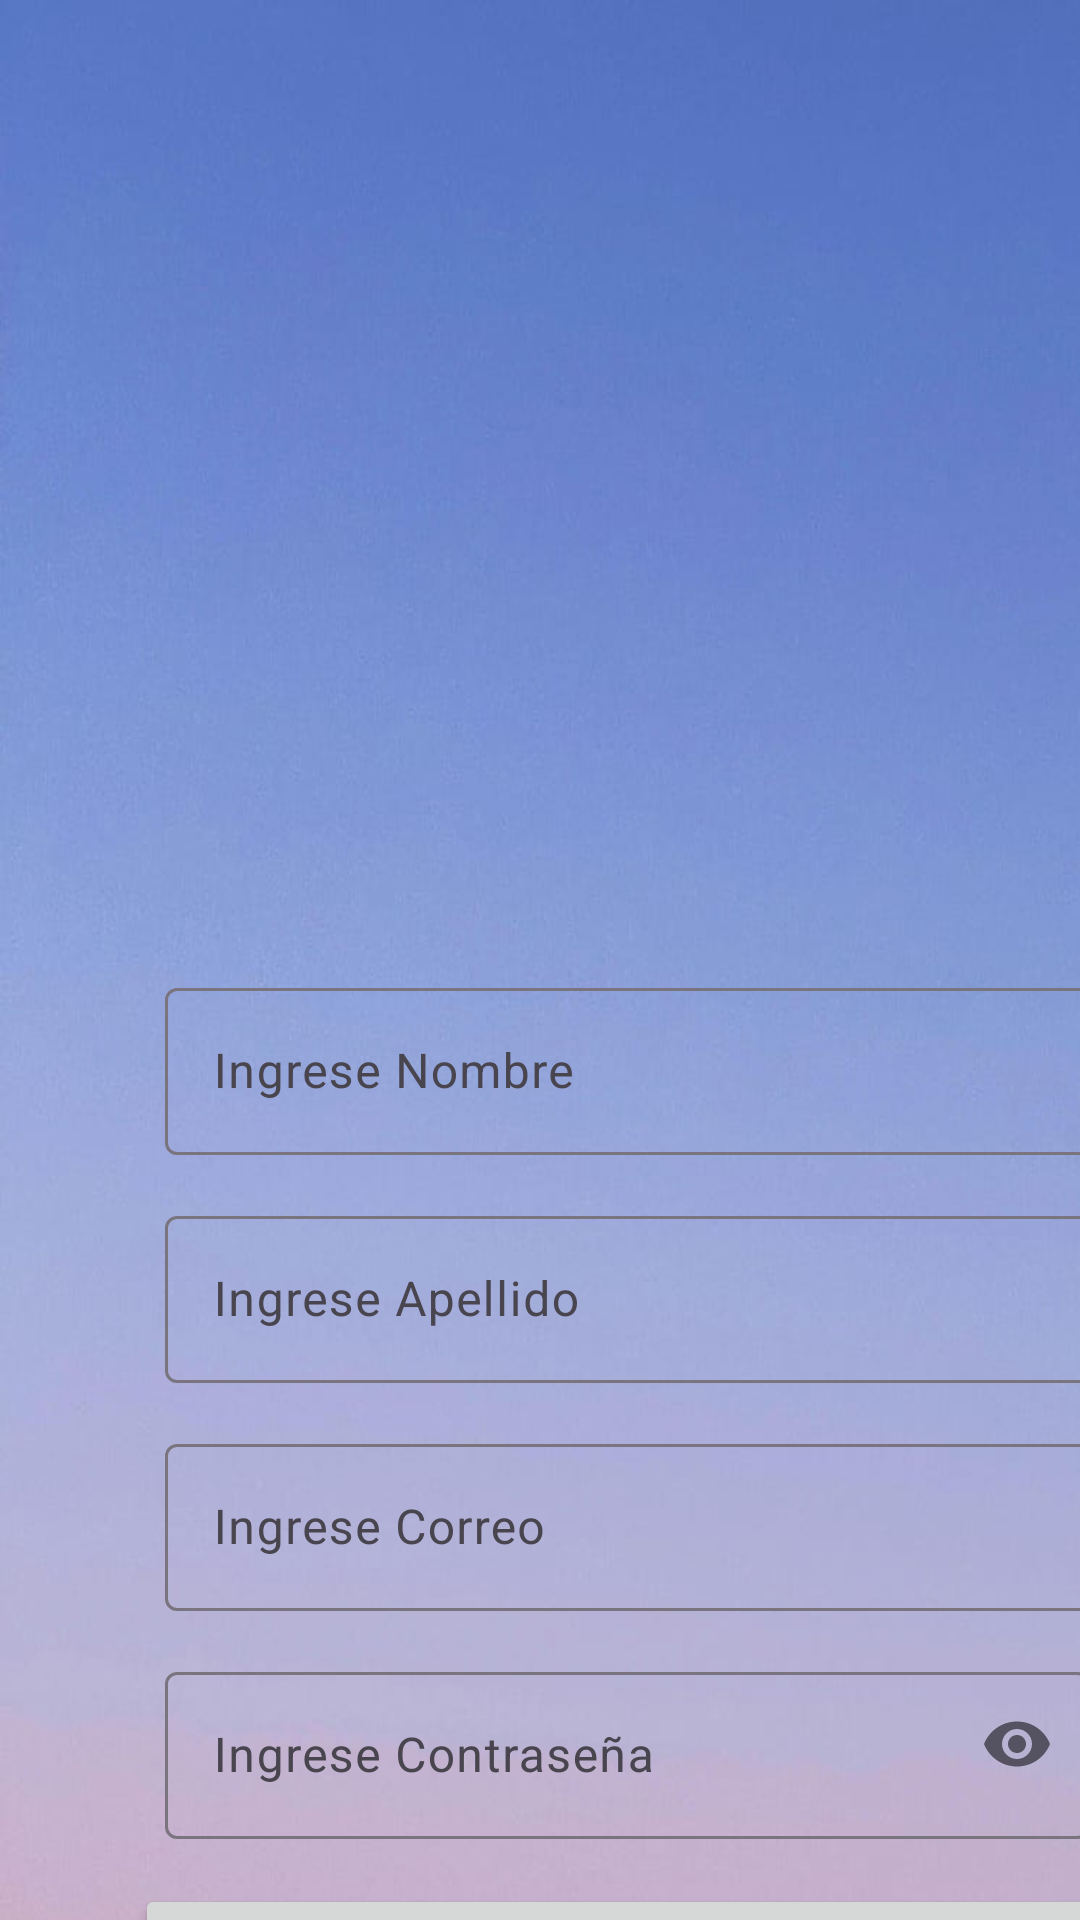

The Android layout XML behind this screen, and the referenced resources:
<!-- AndroidManifest.xml: application theme Theme.AplicacionServicios -->
<!-- res/layout/activity_registrarse.xml -->
<?xml version="1.0" encoding="utf-8"?>
<androidx.constraintlayout.widget.ConstraintLayout xmlns:android="http://schemas.android.com/apk/res/android"
    xmlns:app="http://schemas.android.com/apk/res-auto"
    xmlns:tools="http://schemas.android.com/tools"
    android:layout_width="match_parent"
    android:layout_height="match_parent">

    <LinearLayout
        android:layout_width="410dp"
        android:layout_height="845dp"
        android:background="@drawable/fondoayudafast"
        android:orientation="vertical"
        android:padding="40dp"
        tools:layout_editor_absoluteX="1dp"
        tools:layout_editor_absoluteY="1dp">

        <ProgressBar
            android:id="@+id/progressBar"
            style="?android:attr/progressBarStyleHorizontal"
            android:layout_width="match_parent"
            android:layout_height="wrap_content"
            android:indeterminate="true"
            android:visibility="gone" />

        <ImageView
            android:id="@+id/imageView9"
            android:layout_width="match_parent"
            android:layout_height="204dp"
            android:layout_marginTop="50dp"
            app:srcCompat="@drawable/usuario" />

        <com.google.android.material.textfield.TextInputLayout
            android:id="@+id/outlinedTextField3"
            android:layout_width="match_parent"
            android:layout_height="wrap_content"
            android:layout_marginTop="30dp"
            android:layout_marginBottom="15dp"
            android:hint="Ingrese Nombre">

            <com.google.android.material.textfield.TextInputEditText
                android:id="@+id/txtNombreRE"
                android:layout_width="309dp"
                android:layout_height="wrap_content"
                android:layout_marginLeft="15dp"
                android:textSize="16sp" />

        </com.google.android.material.textfield.TextInputLayout>


        <com.google.android.material.textfield.TextInputLayout
            android:id="@+id/outlinedTextField4"
            android:layout_width="match_parent"
            android:layout_height="wrap_content"
            android:layout_marginBottom="15dp"
            android:hint="Ingrese Apellido">

            <com.google.android.material.textfield.TextInputEditText
                android:id="@+id/txtApellidoRE"
                android:layout_width="309dp"
                android:layout_height="wrap_content"
                android:layout_marginLeft="15dp"
                android:textSize="16sp" />

        </com.google.android.material.textfield.TextInputLayout>


        <com.google.android.material.textfield.TextInputLayout
            android:id="@+id/outlinedTextField5"
            android:layout_width="match_parent"
            android:layout_height="wrap_content"
            android:layout_marginBottom="15dp"
            android:hint="Ingrese Correo">

            <com.google.android.material.textfield.TextInputEditText
                android:id="@+id/txtCorreoRE"
                android:layout_width="309dp"
                android:layout_height="wrap_content"
                android:layout_marginLeft="15dp"
                android:inputType="textEmailAddress"
                android:textSize="16sp" />

        </com.google.android.material.textfield.TextInputLayout>


        <com.google.android.material.textfield.TextInputLayout
            android:id="@+id/outlinedTextField6"
            android:layout_width="match_parent"
            android:layout_height="wrap_content"
            android:layout_marginBottom="15dp"
            android:hint="Ingrese Contraseña"
            app:passwordToggleEnabled="true">


            <com.google.android.material.textfield.TextInputEditText
                android:id="@+id/txtContrasena"
                android:layout_width="308dp"
                android:layout_height="wrap_content"
                android:layout_marginLeft="15dp"
                android:inputType="textPassword"

                android:textSize="16sp" />

        </com.google.android.material.textfield.TextInputLayout>

        <Button
            android:layout_width="match_parent"
            android:layout_height="wrap_content"
            android:layout_marginLeft="5dp"
            android:onClick="register"
            android:text="REGISTRARSE" />


    </LinearLayout>
</androidx.constraintlayout.widget.ConstraintLayout>
<!-- resources referenced by this layout -->
<resources>
  <!-- drawable fondoayudafast: jpg bitmap (drawable, 33983 bytes) -->
  <style name="Theme.AplicacionServicios" parent="Theme.Material3.DayNight.NoActionBar">
          
          
  
          <item name="colorPrimary">@color/black</item>
          <item name="colorPrimaryVariant">@color/cardview_dark_background</item> <item name="colorOnPrimary">@color/white</item>
          
          <item name="colorSecondary">@color/black</item>
          <item name="colorSecondaryVariant">@color/cardview_shadow_end_color</item>
          <item name="colorOnSecondary">@color/black</item>
          
          <item name="android:statusBarColor" tools:targetApi="l">?attr/colorPrimaryVariant</item>
          
  
          <item name="windowActionBar">false</item>
          <item name="windowNoTitle">true</item>
  
  
      </style>
  <color name="black">#FF000000</color>
  <color name="white">#FFFFFFFF</color>
</resources>
